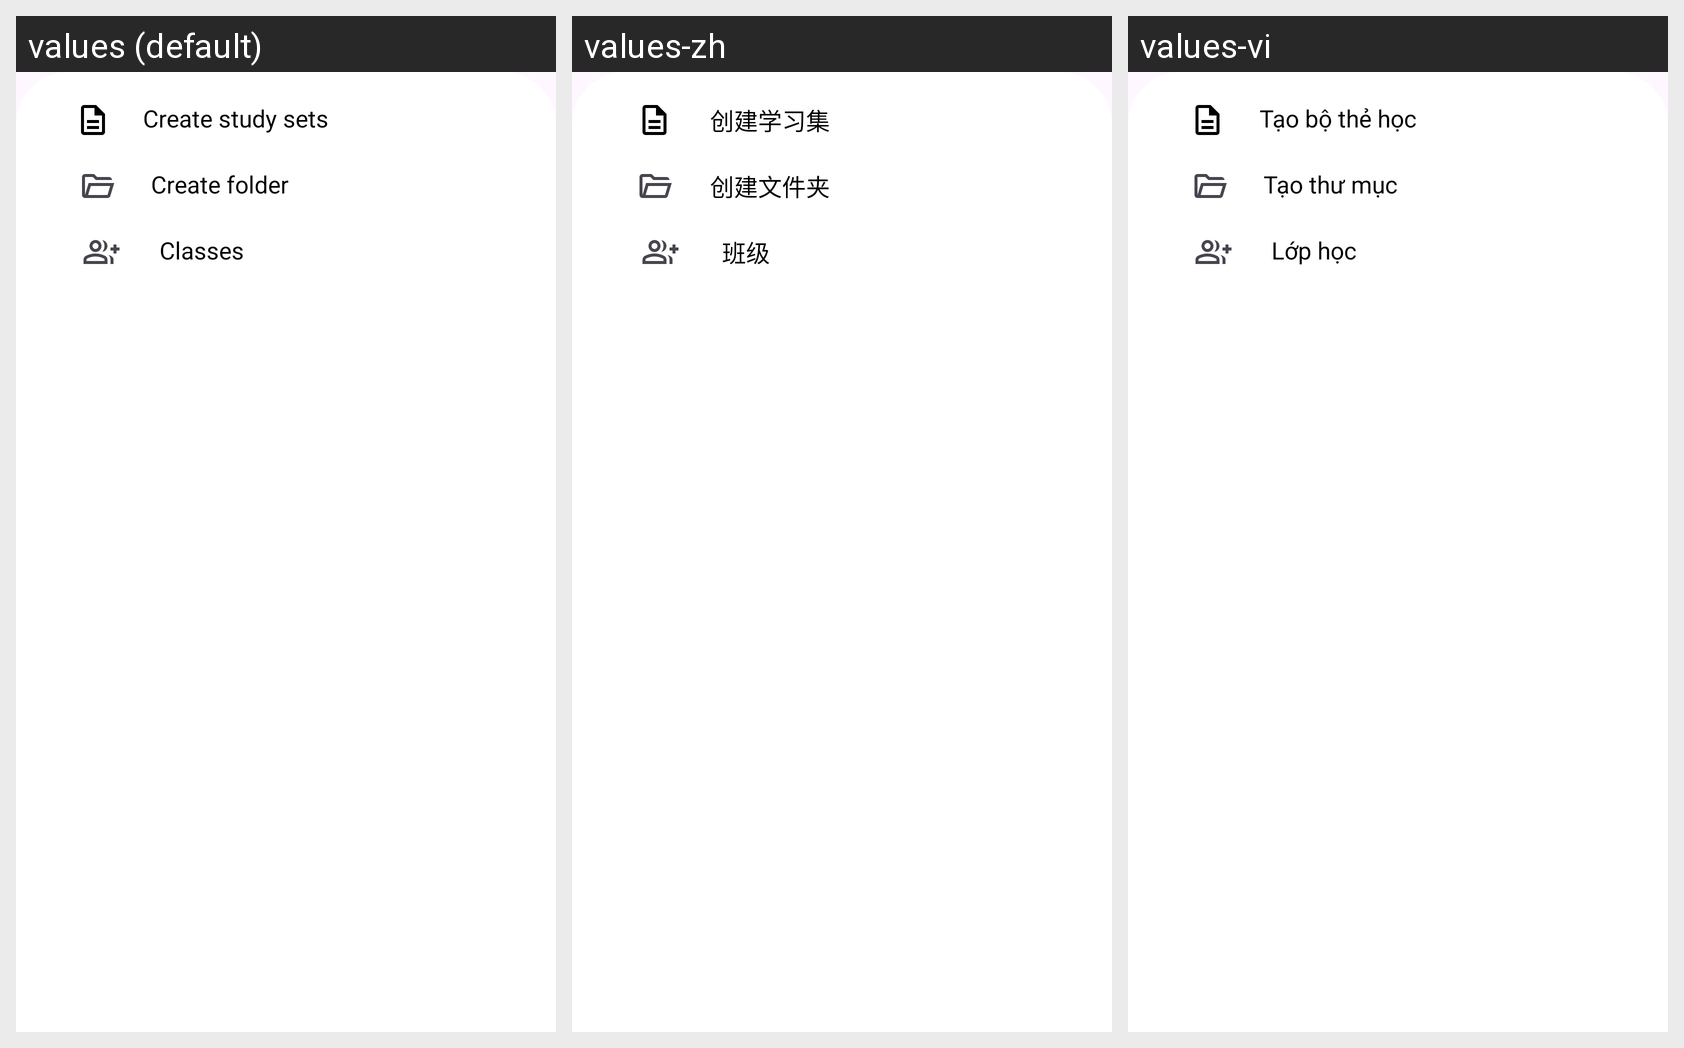

Translations of the strings shown on this Android screen, per locale in the grid:
Android screen res/layout/fragment_add.xml rendered under 3 locales, left to right: values (default), values-zh, values-vi. Device: Nexus 5 (rendered at 1080×1920; each locale shown at half size, 540×960, under a caption strip naming it); theme Theme.AppQuizlet.
Strings drawn on this screen, with the default value and each locale's value (text and hints the layout hard-codes, and strings that could not be matched under every locale, appear in the picture but are not listed):

add_study_set
  values: Create study sets
  values-zh: 创建学习集
  values-vi: Tạo bộ thẻ học

add_folder
  values: Create folder
  values-zh: 创建文件夹
  values-vi: Tạo thư mục

lb_classes
  values: Classes
  values-zh: 班级
  values-vi: Lớp học
